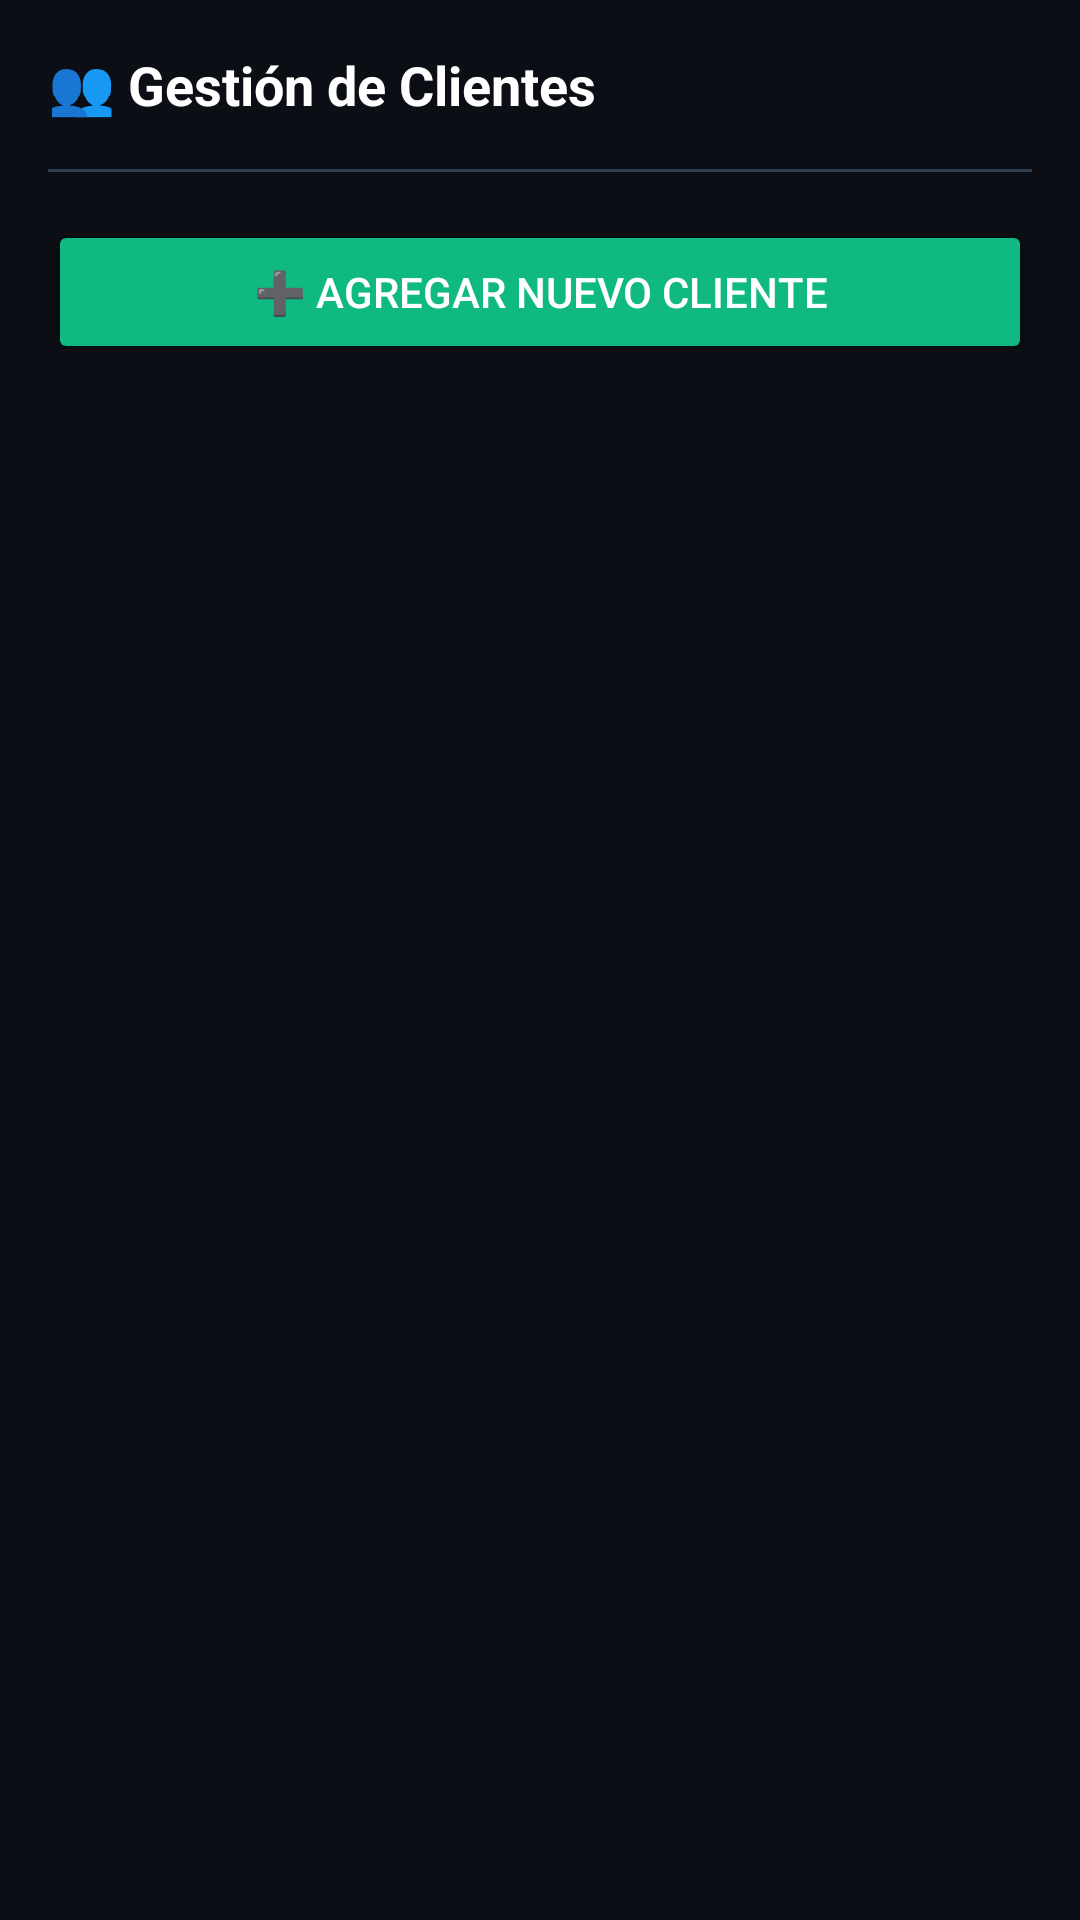

Produce the Android XML layout that renders to this screen, including the resource entries it uses.
<!-- AndroidManifest.xml: application theme Theme.AppCompat.DayNight.NoActionBar -->
<!-- res/layout/fragment_client_management.xml -->
<?xml version="1.0" encoding="utf-8"?>
<LinearLayout xmlns:android="http://schemas.android.com/apk/res/android"
    android:layout_width="match_parent"
    android:layout_height="match_parent"
    android:background="#0B0E14"
    android:orientation="vertical"
    android:padding="16dp">

    <TextView
        android:layout_width="wrap_content"
        android:layout_height="wrap_content"
        android:text="👥 Gestión de Clientes"
        android:textColor="#FFFFFF"
        android:textSize="18sp"
        android:textStyle="bold" />

    <View
        android:layout_width="match_parent"
        android:layout_height="1dp"
        android:layout_marginVertical="16dp"
        android:background="#2C3E50" />

    <Button
        android:layout_width="match_parent"
        android:layout_height="wrap_content"
        android:backgroundTint="#10B981"
        android:text="➕ Agregar Nuevo Cliente"
        android:textColor="#FFFFFF" />

    <ListView
        android:id="@+id/clientListView"
        android:layout_width="match_parent"
        android:layout_height="match_parent"
        android:layout_marginTop="16dp" />

    <TextView
        android:id="@+id/tvEmptyClients"
        android:layout_width="match_parent"
        android:layout_height="match_parent"
        android:gravity="center"
        android:text="📋 No hay clientes registrados"
        android:textColor="#8C9BA5"
        android:textSize="16sp" />
</LinearLayout>
<!-- resources referenced by this layout -->
<resources>

</resources>
